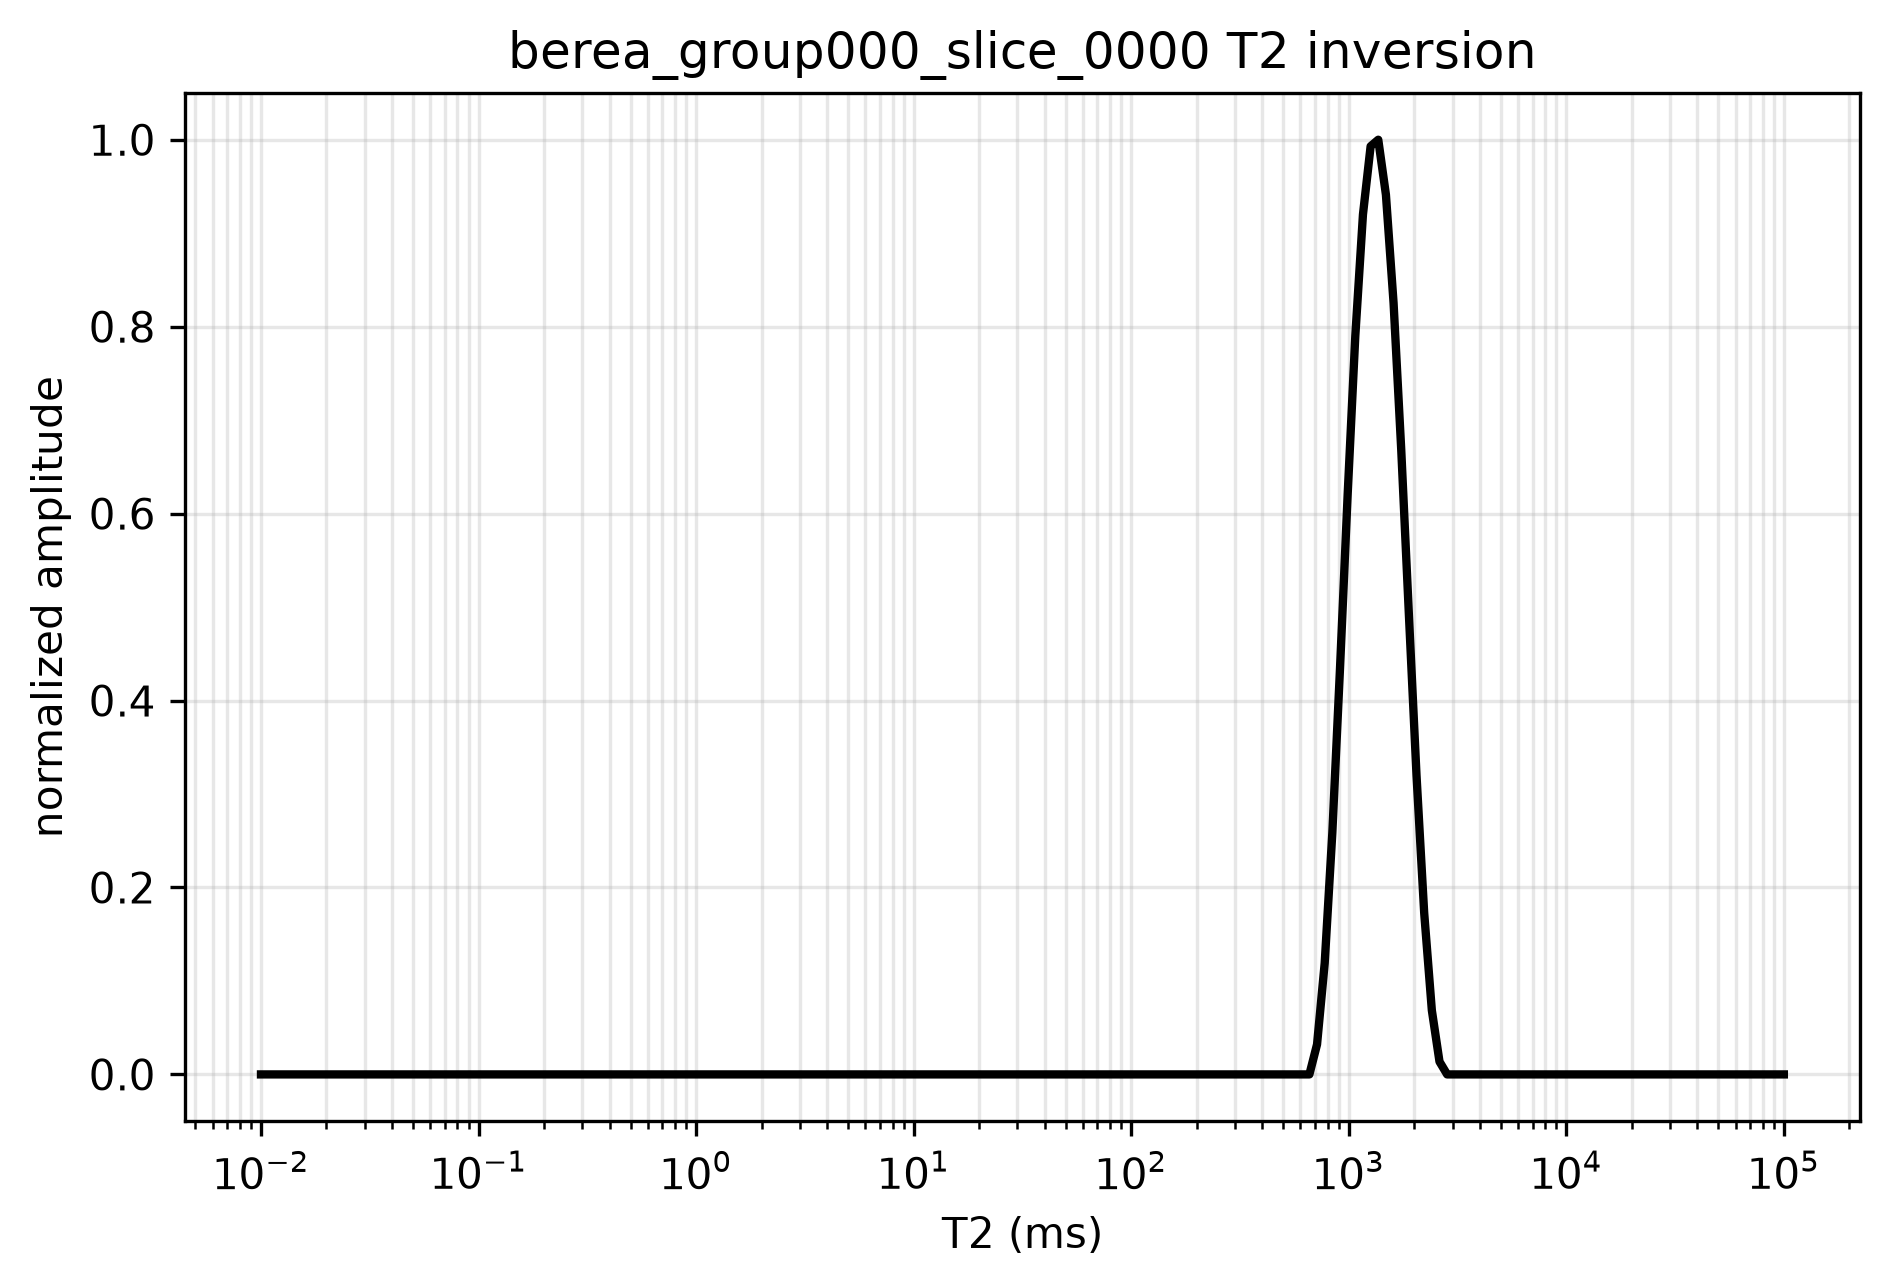

Source data for this figure (header and first rows):
t2_ms, amplitude, normalized_amplitude
0.01, 5.5176782862965285e-17, 4.893296866821029e-16
0.01084, 1.5709985954511177e-16, 1.3932241254429782e-15
0.01176, 3.018062893192933e-16, 2.6765383795223536e-15
0.01275, 4.790159209220381e-16, 4.248103973054348e-15
0.01383, 6.774321483786501e-16, 6.007738104952174e-15
0.01499, 8.898119095088818e-16, 7.891206414976279e-15
0.01626, 1.109565354972382e-15, 9.84006749451817e-15
0.01763, 1.3298942680723153e-15, 1.1794032050261835e-14
0.01912, 1.5452060421061382e-15, 1.3703502618500691e-14
0.02073, 1.7506032017366452e-15, 1.552504643733849e-14
0.02248, 1.9417694226562557e-15, 1.7220384623675213e-14
0.02437, 2.113491486866536e-15, 1.874328428393831e-14
0.02643, 2.2622992692835836e-15, 2.006297096677437e-14
0.02866, 2.3849731056617707e-15, 2.115089140729938e-14
0.03108, 2.479596977382393e-15, 2.1990053589275338e-14
0.0337, 2.541161363350833e-15, 2.2536031084402783e-14
0.03654, 2.5701278565292185e-15, 2.279291748291683e-14
0.03963, 2.5635733329799427e-15, 2.273478935749344e-14
0.04297, 2.525834213849129e-15, 2.2400103818001167e-14
0.0466, 2.4574888395518992e-15, 2.1793989817587385e-14
0.05053, 2.361286121981586e-15, 2.094082580178093e-14
0.05479, 2.2400093558876724e-15, 1.986529513697326e-14
0.05941, 2.0969107195705747e-15, 1.859623943563623e-14
0.06442, 1.9346979590429382e-15, 1.715767206787285e-14
0.06986, 1.75610803696176e-15, 1.5573865508624905e-14
0.07575, 1.5650822354323512e-15, 1.3879772617367857e-14
0.08214, 1.3653149919649365e-15, 1.2108157137392698e-14
0.08907, 1.161173750348501e-15, 1.0297751299720822e-14
0.09659, 9.564176930871639e-16, 8.481893032036234e-15
0.1047, 7.568637504224123e-16, 6.712169188534252e-15
0.1136, 5.673443676494982e-16, 5.03143581879839e-15
0.1232, 3.921939362164702e-16, 3.4781320325262683e-15
0.1335, 2.40202738656003e-16, 2.1302135562821452e-15
0.1448, 1.1957348195796924e-16, 1.0604252626923943e-15
0.157, 3.718190723716052e-17, 3.297439624885188e-16
0.1703, 0.0, 0.0
0.1846, 0.0, 0.0
0.2002, 0.0, 0.0
0.2171, 0.0, 0.0
0.2354, 0.0, 0.0
0.2553, 0.0, 0.0
0.2768, 0.0, 0.0
0.3002, 0.0, 0.0
0.3255, 0.0, 0.0
0.353, 0.0, 0.0
0.3827, 0.0, 0.0
0.415, 0.0, 0.0
0.4501, 0.0, 0.0
0.488, 0.0, 0.0
0.5292, 0.0, 0.0
0.5738, 0.0, 0.0
0.6223, 0.0, 0.0
0.6748, 0.0, 0.0
0.7317, 0.0, 0.0
0.7934, 0.0, 0.0
0.8603, 0.0, 0.0
0.9329, 0.0, 0.0
1.012, 0.0, 0.0
1.097, 0.0, 0.0
1.19, 0.0, 0.0
... 140 more rows
